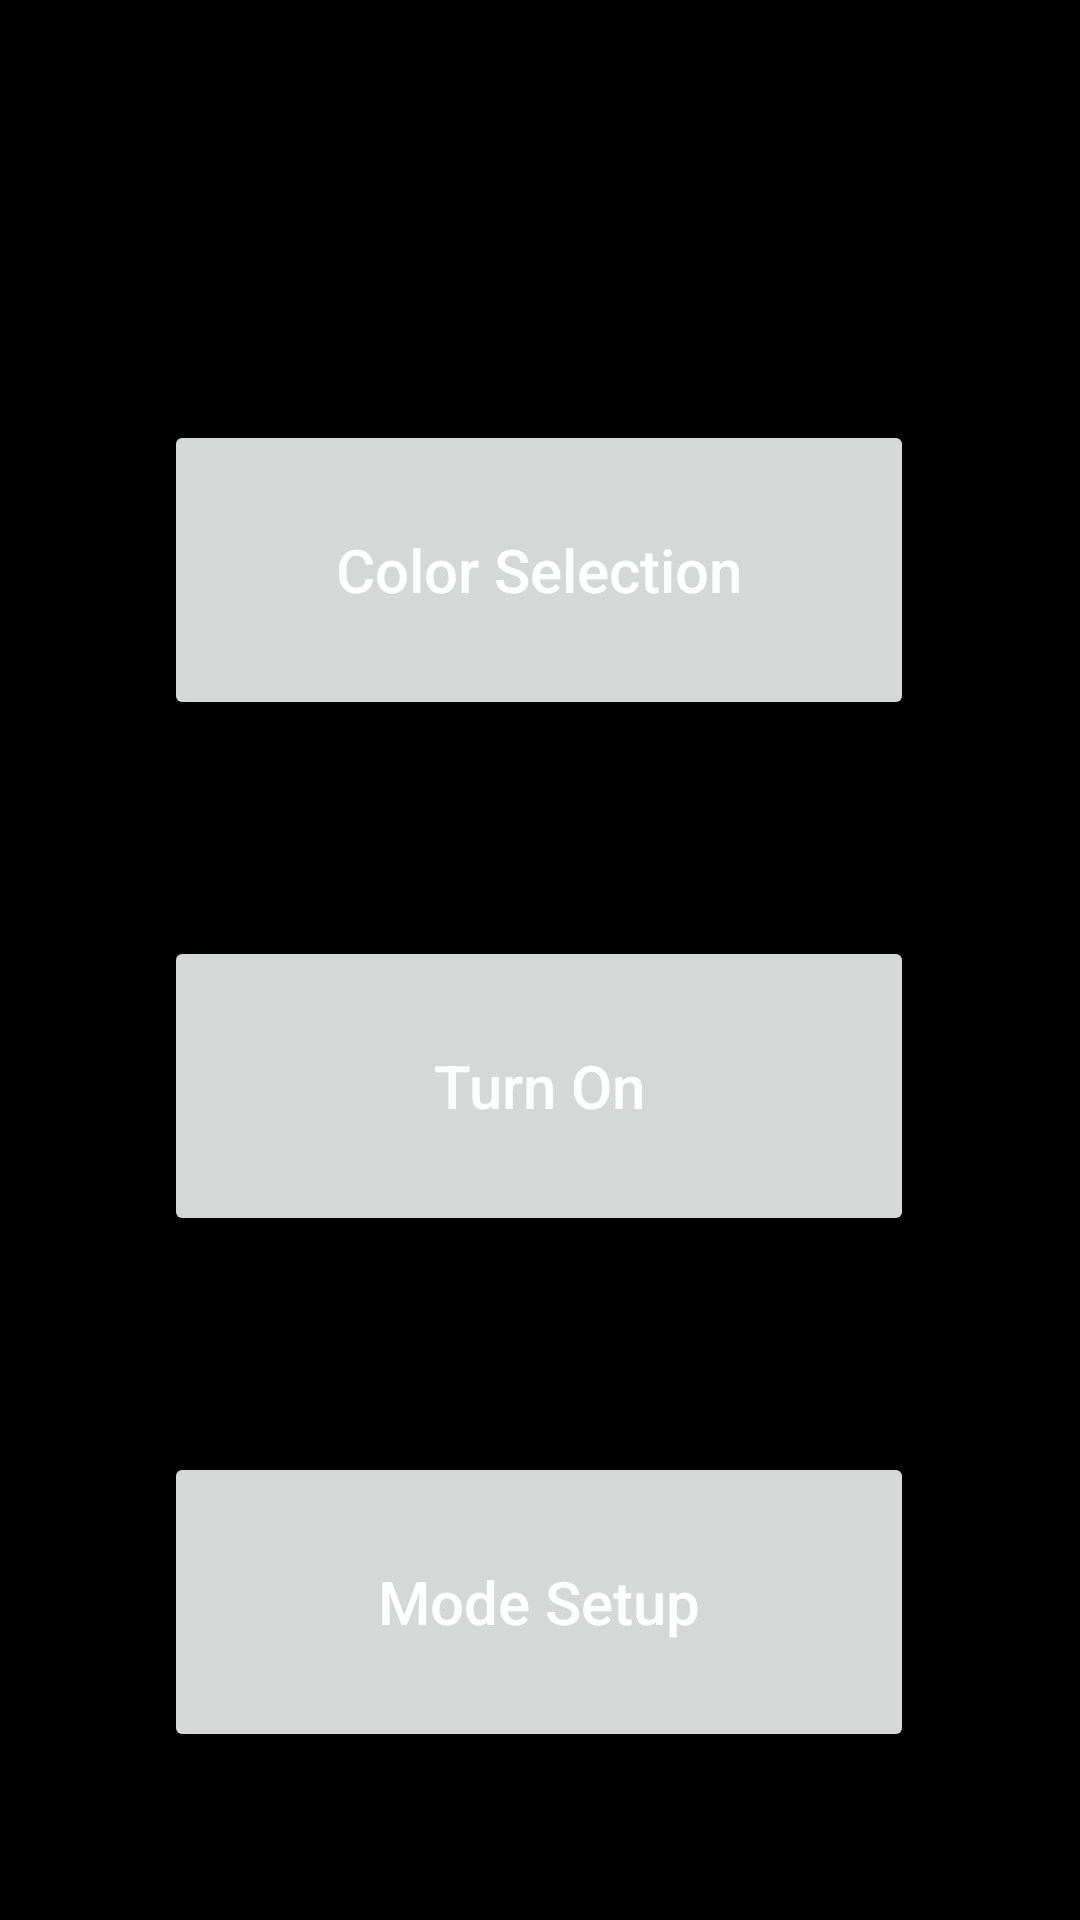

Layout XML and referenced resources for this Android screen:
<!-- AndroidManifest.xml: application theme Theme.ArduinoBT_test -->
<!-- res/layout/activity_led_controls.xml -->
<?xml version="1.0" encoding="utf-8"?>
<androidx.constraintlayout.widget.ConstraintLayout xmlns:android="http://schemas.android.com/apk/res/android"
    xmlns:app="http://schemas.android.com/apk/res-auto"
    xmlns:tools="http://schemas.android.com/tools"
    android:layout_width="match_parent"
    android:layout_height="match_parent"
    android:background="#000000"
    tools:context=".led_controls">

    <EditText
        android:id="@+id/bluetooth_status"
        android:layout_width="300dp"
        android:layout_height="50dp"
        android:layout_marginBottom="20dp"
        android:ems="10"
        android:inputType="textPersonName"
        android:textColor="#FFFFFF"
        app:layout_constraintBottom_toTopOf="@+id/led_color_button"
        app:layout_constraintEnd_toEndOf="parent"
        app:layout_constraintHorizontal_bias="0.495"
        app:layout_constraintStart_toStartOf="parent" />

    <Button
        android:id="@+id/led_color_button"
        android:layout_width="250dp"
        android:layout_height="100dp"
        android:layout_marginBottom="72dp"
        android:hint="@string/color_select"
        android:onClick="color_picker"
        app:layout_constraintBottom_toTopOf="@+id/on_off_button"
        app:layout_constraintStart_toStartOf="@+id/on_off_button" />

    <Button
        android:id="@+id/on_off_button"
        android:layout_width="250dp"
        android:layout_height="100dp"
        android:layout_marginTop="312dp"
        android:onClick="on_off"
        android:text="Turn On"
        android:textAllCaps="false"
        android:textColor="#FFFFFF"
        android:textSize="20sp"
        app:layout_constraintEnd_toEndOf="parent"
        app:layout_constraintHorizontal_bias="0.496"
        app:layout_constraintStart_toStartOf="parent"
        app:layout_constraintTop_toTopOf="parent" />

    <Button
        android:id="@+id/mode_customization"
        android:layout_width="250dp"
        android:layout_height="100dp"
        android:layout_marginTop="72dp"
        android:hint="@string/modes"
        android:onClick="mode_setup"
        app:layout_constraintStart_toStartOf="@+id/on_off_button"
        app:layout_constraintTop_toBottomOf="@+id/on_off_button" />

</androidx.constraintlayout.widget.ConstraintLayout>
<!-- resources referenced by this layout -->
<resources>
  <string name="color_select"><font fgcolor="#FFFFFF" size="20">Color Selection</font></string>
  <string name="modes"><font fgcolor="#FFFFFF" size="20">Mode Setup</font></string>
  <style name="Theme.ArduinoBT_test" parent="Theme.MaterialComponents.DayNight.DarkActionBar">
          
          <item name="colorPrimary">@color/purple_500</item>
          <item name="colorPrimaryVariant">@color/purple_700</item>
          <item name="colorOnPrimary">@color/white</item>
          
          <item name="colorSecondary">@color/teal_200</item>
          <item name="colorSecondaryVariant">@color/teal_700</item>
          <item name="colorOnSecondary">@color/black</item>
          
          <item name="android:statusBarColor" tools:targetApi="l">?attr/colorPrimaryVariant</item>
          
      </style>
  <!-- not gathered from this repository: default colours our renderer supplied (Android Studio template values) -->
  <color name="purple_500">#FF6200EE</color>
  <color name="purple_700">#FF3700B3</color>
  <color name="teal_200">#FF03DAC5</color>
  <color name="teal_700">#FF018786</color>
  <color name="black">#FF000000</color>
  <color name="white">#FFFFFFFF</color>
</resources>
